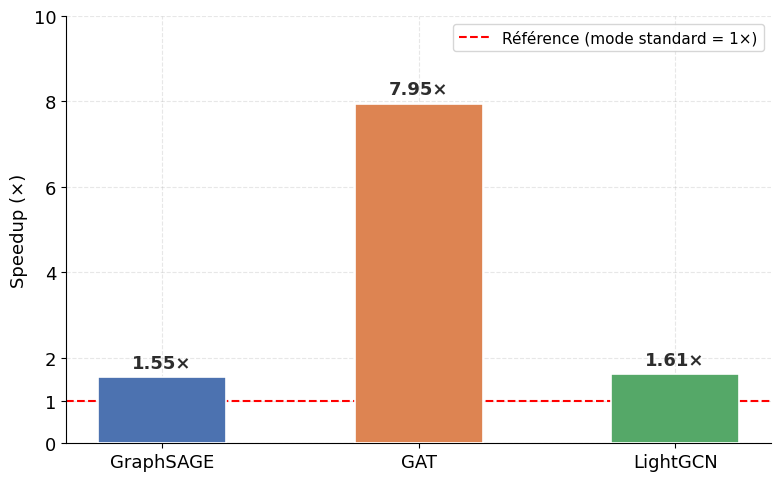
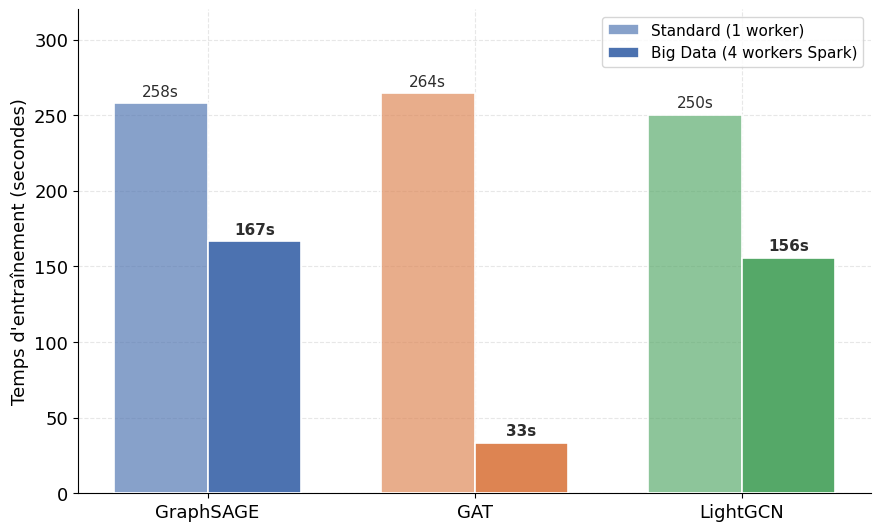
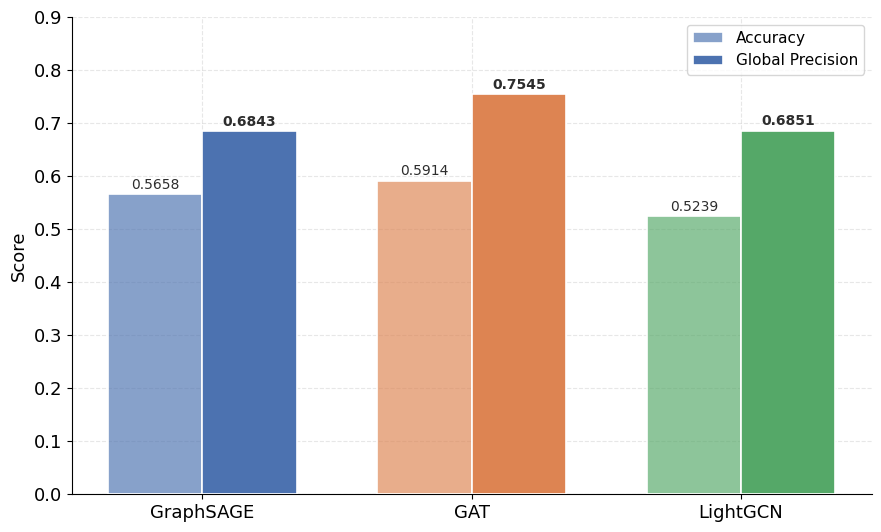
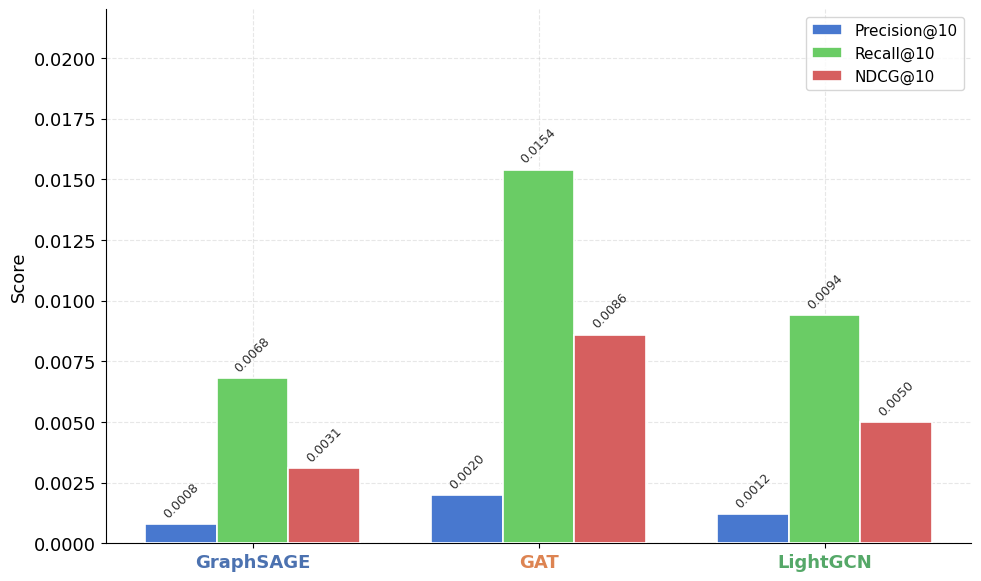
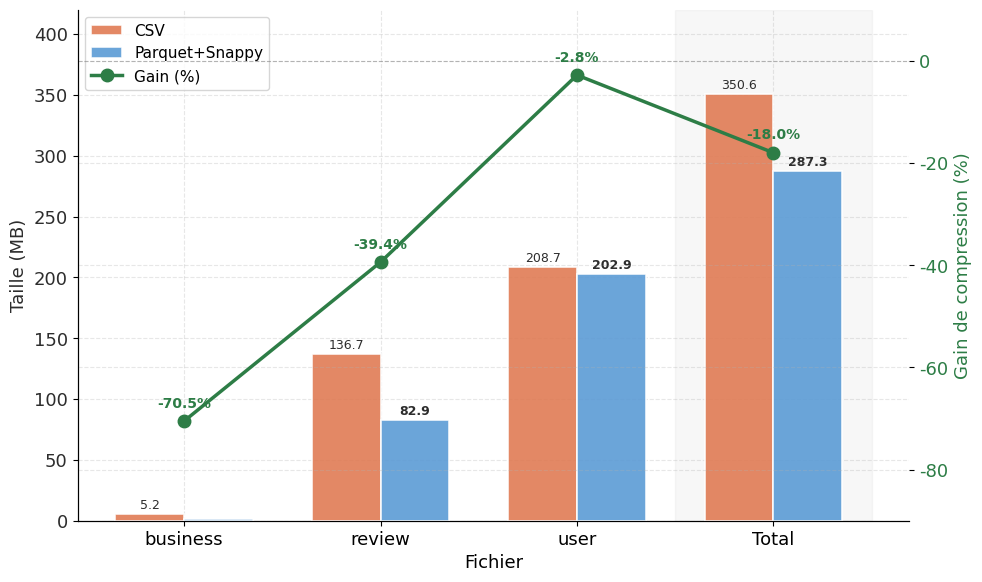

Python code for these plots, in order:
"""
Génération des charts pour le mémoire.
"""
import matplotlib
matplotlib.use("Agg")
import matplotlib.pyplot as plt
import numpy as np
import os

OUT = r"C:\Users\hafid\Desktop\gnn_recommender\charts"
os.makedirs(OUT, exist_ok=True)

C_SAGE   = "#4C72B0"
C_GAT    = "#DD8452"
C_LGCN   = "#55A868"
C_DARK   = "#2d2d2d"
FONTSIZE = 13

plt.rcParams.update({
    "font.family":      "DejaVu Sans",
    "font.size":        FONTSIZE,
    "axes.titlesize":   15,
    "axes.titleweight": "bold",
    "axes.labelsize":   FONTSIZE,
    "axes.spines.top":  False,
    "axes.spines.right":False,
    "axes.grid":        True,
    "grid.alpha":       0.3,
    "grid.linestyle":   "--",
    "figure.dpi":       150,
    "savefig.dpi":      200,
    "savefig.bbox":     "tight",
})

models = ["GraphSAGE", "GAT", "LightGCN"]
colors = [C_SAGE, C_GAT, C_LGCN]

# ─────────────────────────────────────────────────────────────────────────────
# CHART 1 — Speedup
# ─────────────────────────────────────────────────────────────────────────────
speedups = [1.55, 7.95, 1.61]

fig, ax = plt.subplots(figsize=(8, 5))
bars = ax.bar(models, speedups, color=colors, width=0.5, zorder=3,
              edgecolor="white", linewidth=1.2)
ax.axhline(1.0, color="red", linestyle="--", linewidth=1.5,
           label="Référence (mode standard = 1×)", zorder=2)
for bar, val in zip(bars, speedups):
    ax.text(bar.get_x() + bar.get_width()/2, val + 0.12,
            f"{val:.2f}×", ha="center", va="bottom",
            fontweight="bold", fontsize=13, color=C_DARK)
ax.set_title("")
ax.set_ylabel("Speedup (×)")
ax.set_ylim(0, 10)
ax.legend(fontsize=11)
ax.set_yticks([0, 1, 2, 4, 6, 8, 10])
plt.tight_layout()
plt.savefig(os.path.join(OUT, "chart1_speedup.png"))
plt.close()
print("chart1_speedup.png  OK")

# ─────────────────────────────────────────────────────────────────────────────
# CHART 2 — Temps d'entraînement
# ─────────────────────────────────────────────────────────────────────────────
t_standard = [257.78, 264.43, 250.01]
t_bigdata  = [166.54,  33.25, 155.72]
x     = np.arange(len(models))
width = 0.35

fig, ax = plt.subplots(figsize=(9, 5.5))
b1 = ax.bar(x - width/2, t_standard, width, label="Standard (1 worker)",
            color=["#4C72B0aa","#DD8452aa","#55A868aa"],
            edgecolor="white", linewidth=1.2, zorder=3)
b2 = ax.bar(x + width/2, t_bigdata, width, label="Big Data (4 workers Spark)",
            color=colors, edgecolor="white", linewidth=1.2, zorder=3)
for bar in b1:
    h = bar.get_height()
    ax.text(bar.get_x() + bar.get_width()/2, h + 3,
            f"{h:.0f}s", ha="center", va="bottom", fontsize=11, color=C_DARK)
for bar in b2:
    h = bar.get_height()
    ax.text(bar.get_x() + bar.get_width()/2, h + 3,
            f"{h:.0f}s", ha="center", va="bottom", fontsize=11,
            color=C_DARK, fontweight="bold")
ax.set_title("")
ax.set_ylabel("Temps d'entraînement (secondes)")
ax.set_xticks(x)
ax.set_xticklabels(models)
ax.set_ylim(0, 320)
ax.legend(fontsize=11)
plt.tight_layout()
plt.savefig(os.path.join(OUT, "chart2_training_time.png"))
plt.close()
print("chart2_training_time.png  OK")

# ─────────────────────────────────────────────────────────────────────────────
# CHART 3 — Accuracy & Global Precision
# ─────────────────────────────────────────────────────────────────────────────
accuracy         = [0.5658, 0.5914, 0.5239]
global_precision = [0.6843, 0.7545, 0.6851]
x     = np.arange(len(models))
width = 0.35

fig, ax = plt.subplots(figsize=(9, 5.5))
b1 = ax.bar(x - width/2, accuracy, width, label="Accuracy",
            color=["#4C72B0aa","#DD8452aa","#55A868aa"],
            edgecolor="white", linewidth=1.2, zorder=3)
b2 = ax.bar(x + width/2, global_precision, width, label="Global Precision",
            color=colors, edgecolor="white", linewidth=1.2, zorder=3)
for bar in b1:
    h = bar.get_height()
    ax.text(bar.get_x() + bar.get_width()/2, h + 0.005,
            f"{h:.4f}", ha="center", va="bottom", fontsize=10, color=C_DARK)
for bar in b2:
    h = bar.get_height()
    ax.text(bar.get_x() + bar.get_width()/2, h + 0.005,
            f"{h:.4f}", ha="center", va="bottom", fontsize=10,
            color=C_DARK, fontweight="bold")
ax.set_title("")
ax.set_ylabel("Score")
ax.set_xticks(x)
ax.set_xticklabels(models)
ax.set_ylim(0, 0.90)
ax.legend(fontsize=11)
plt.tight_layout()
plt.savefig(os.path.join(OUT, "chart3_accuracy_precision.png"))
plt.close()
print("chart3_accuracy_precision.png  OK")

# ─────────────────────────────────────────────────────────────────────────────
# CHART 4 — Métriques ranking @K=10
# ─────────────────────────────────────────────────────────────────────────────
p10    = [0.0008, 0.0020, 0.0012]
r10    = [0.0068, 0.0154, 0.0094]
ndcg10 = [0.0031, 0.0086, 0.0050]
x     = np.arange(len(models))
width = 0.25

fig, ax = plt.subplots(figsize=(10, 6))
b1 = ax.bar(x - width, p10,    width, label="Precision@10",
            color="#4878CF", edgecolor="white", linewidth=1.2, zorder=3)
b2 = ax.bar(x,         r10,    width, label="Recall@10",
            color="#6ACC65", edgecolor="white", linewidth=1.2, zorder=3)
b3 = ax.bar(x + width, ndcg10, width, label="NDCG@10",
            color="#D65F5F", edgecolor="white", linewidth=1.2, zorder=3)
for bars in [b1, b2, b3]:
    for bar in bars:
        h = bar.get_height()
        ax.text(bar.get_x() + bar.get_width()/2, h + 0.00015,
                f"{h:.4f}", ha="center", va="bottom", fontsize=9,
                color=C_DARK, rotation=45)
ax.set_title("")
ax.set_ylabel("Score")
ax.set_xticks(x)
ax.set_xticklabels(models, fontsize=13)
ax.set_ylim(0, 0.022)
ax.legend(fontsize=11)
for i, (model, color) in enumerate(zip(models, colors)):
    ax.get_xticklabels()[i].set_color(color)
    ax.get_xticklabels()[i].set_fontweight("bold")
plt.tight_layout()
plt.savefig(os.path.join(OUT, "chart4_ranking_metrics.png"))
plt.close()
print("chart4_ranking_metrics.png  OK")

# ─────────────────────────────────────────────────────────────────────────────
# CHART 5 — CSV vs Parquet+Snappy (taille fichiers)
# ─────────────────────────────────────────────────────────────────────────────
fichiers  = ["business", "review", "user", "Total"]
csv_mb    = [5.16,  136.68, 208.74, 350.58]
parq_mb   = [1.52,   82.87, 202.93, 287.33]
gains_pct = [-70.5,  -39.4,   -2.8,  -18.0]

x     = np.arange(len(fichiers))
width = 0.35

fig, ax1 = plt.subplots(figsize=(10, 6))
ax2 = ax1.twinx()

C_CSV  = "#E07B54"
C_PARQ = "#5B9BD5"
C_GAIN = "#2D7D46"

b1 = ax1.bar(x - width/2, csv_mb,  width, label="CSV",
             color=C_CSV,  edgecolor="white", linewidth=1.2, zorder=3, alpha=0.9)
b2 = ax1.bar(x + width/2, parq_mb, width, label="Parquet+Snappy",
             color=C_PARQ, edgecolor="white", linewidth=1.2, zorder=3, alpha=0.9)

# Annotations tailles
for bar in b1:
    h = bar.get_height()
    if h > 5:
        ax1.text(bar.get_x() + bar.get_width()/2, h + 2,
                 f"{h:.1f}", ha="center", va="bottom", fontsize=9, color=C_DARK)
for bar in b2:
    h = bar.get_height()
    if h > 5:
        ax1.text(bar.get_x() + bar.get_width()/2, h + 2,
                 f"{h:.1f}", ha="center", va="bottom", fontsize=9,
                 color=C_DARK, fontweight="bold")

# Ligne gain % sur axe secondaire
ax2.plot(x, gains_pct, color=C_GAIN, marker="o", markersize=9,
         linewidth=2.5, label="Gain (%)", zorder=4)
for i, (xi, g) in enumerate(zip(x, gains_pct)):
    ax2.annotate(f"{g:.1f}%", (xi, g),
                 textcoords="offset points", xytext=(0, 10),
                 ha="center", fontsize=10, color=C_GAIN, fontweight="bold")

ax1.set_title("")
ax1.set_ylabel("Taille (MB)", color=C_DARK)
ax1.set_xlabel("Fichier")
ax1.set_xticks(x)
ax1.set_xticklabels(fichiers, fontsize=13)
ax1.set_ylim(0, 420)
ax1.tick_params(axis="y", labelcolor=C_DARK)

ax2.set_ylabel("Gain de compression (%)", color=C_GAIN)
ax2.tick_params(axis="y", labelcolor=C_GAIN)
ax2.set_ylim(-90, 10)
ax2.axhline(0, color="gray", linestyle="--", linewidth=0.8, alpha=0.5)

# Légendes combinées
lines1, labels1 = ax1.get_legend_handles_labels()
lines2, labels2 = ax2.get_legend_handles_labels()
ax1.legend(lines1 + lines2, labels1 + labels2, fontsize=11, loc="upper left")

# Highlight colonne Total
ax1.axvspan(2.5, 3.5, alpha=0.06, color="gray", zorder=0)

plt.tight_layout()
plt.savefig(os.path.join(OUT, "chart5_csv_vs_parquet.png"))
plt.close()
print("chart5_csv_vs_parquet.png  OK")

print(f"\nTous les charts generes dans : {OUT}")
